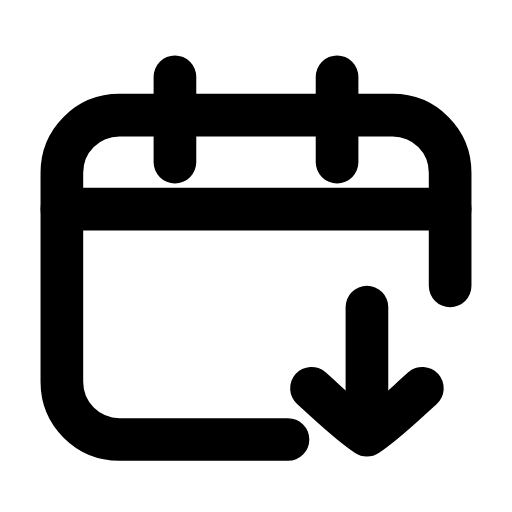
t = 0.00 s
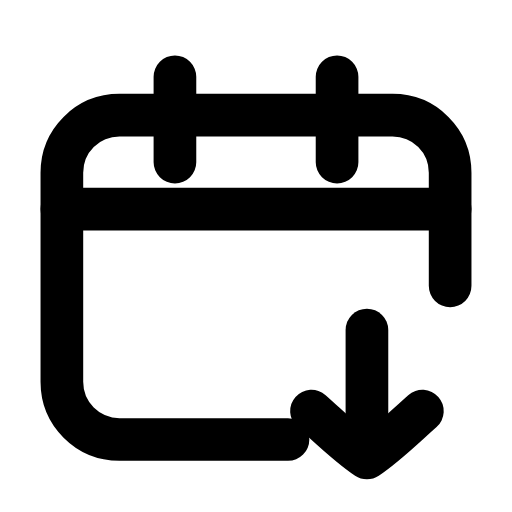
t = 0.23 s
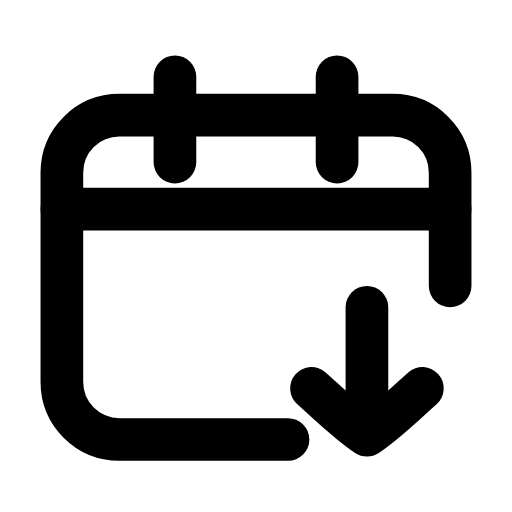
t = 0.47 s
t = 0.68 s: frame unchanged from t = 0.00 s, image omitted
t = 0.92 s: frame unchanged from t = 0.00 s, image omitted
t = 1.17 s: frame unchanged from t = 0.00 s, image omitted

The animated SVG that drew these frames (rendered in a browser with its animation timeline set to each time). Animation: 1 SMIL element (animateTransform=1); one cycle of 1.40 s, repeats indefinitely.

<svg xmlns="http://www.w3.org/2000/svg" width="24" height="24" viewBox="0 0 24 24" fill="none"><path stroke="currentColor" stroke-width="2" stroke-linecap="round" stroke-linejoin="round" fill="none" d="M21.1 13.4L21.1 8.1C21.1 6.6 19.9 5.4 18.4 5.4L5.6 5.4C4.1 5.4 2.9 6.6 2.9 8.1L2.9 17.9C2.9 19.4 4.1 20.6 5.6 20.6L13.5 20.6"></path><path stroke="currentColor" stroke-width="2" stroke-linecap="round" stroke-linejoin="round" fill="none" d="M8.2 3.6L8.2 7.6M15.8 3.6L15.8 7.6"></path><line stroke="currentColor" stroke-width="2" stroke-linecap="round" stroke-linejoin="round" fill="none" x1="2.9" y1="9.8" x2="21.1" y2="9.8"></line><g><animateTransform attributeName="transform" type="translate" values="0 0;0 0;0 1.3;0 0;0 0;0 0;0 0;0 1.3;0 0;0 0;0 0" keyTimes="0;0.135;0.2475;0.36;0.45;0.6;0.66;0.735;0.81;0.9;1" dur="1.4s" repeatCount="indefinite" calcMode="spline" keySplines="0.16 1 0.3 1;0.16 1 0.3 1;0.16 1 0.3 1;0.16 1 0.3 1;0.16 1 0.3 1;0.16 1 0.3 1;0.16 1 0.3 1;0.16 1 0.3 1;0.16 1 0.3 1;0.16 1 0.3 1"/><line stroke="currentColor" stroke-width="2" stroke-linecap="round" stroke-linejoin="round" fill="none" x1="17.2" y1="14.4" x2="17.2" y2="20"></line><path stroke="currentColor" stroke-width="2" stroke-linecap="round" stroke-linejoin="round" fill="none" d="M14.6 18.2C15.5 19 16.3 19.8 17.2 20.4C18.1 19.8 18.9 19 19.8 18.2"></path></g></svg>
